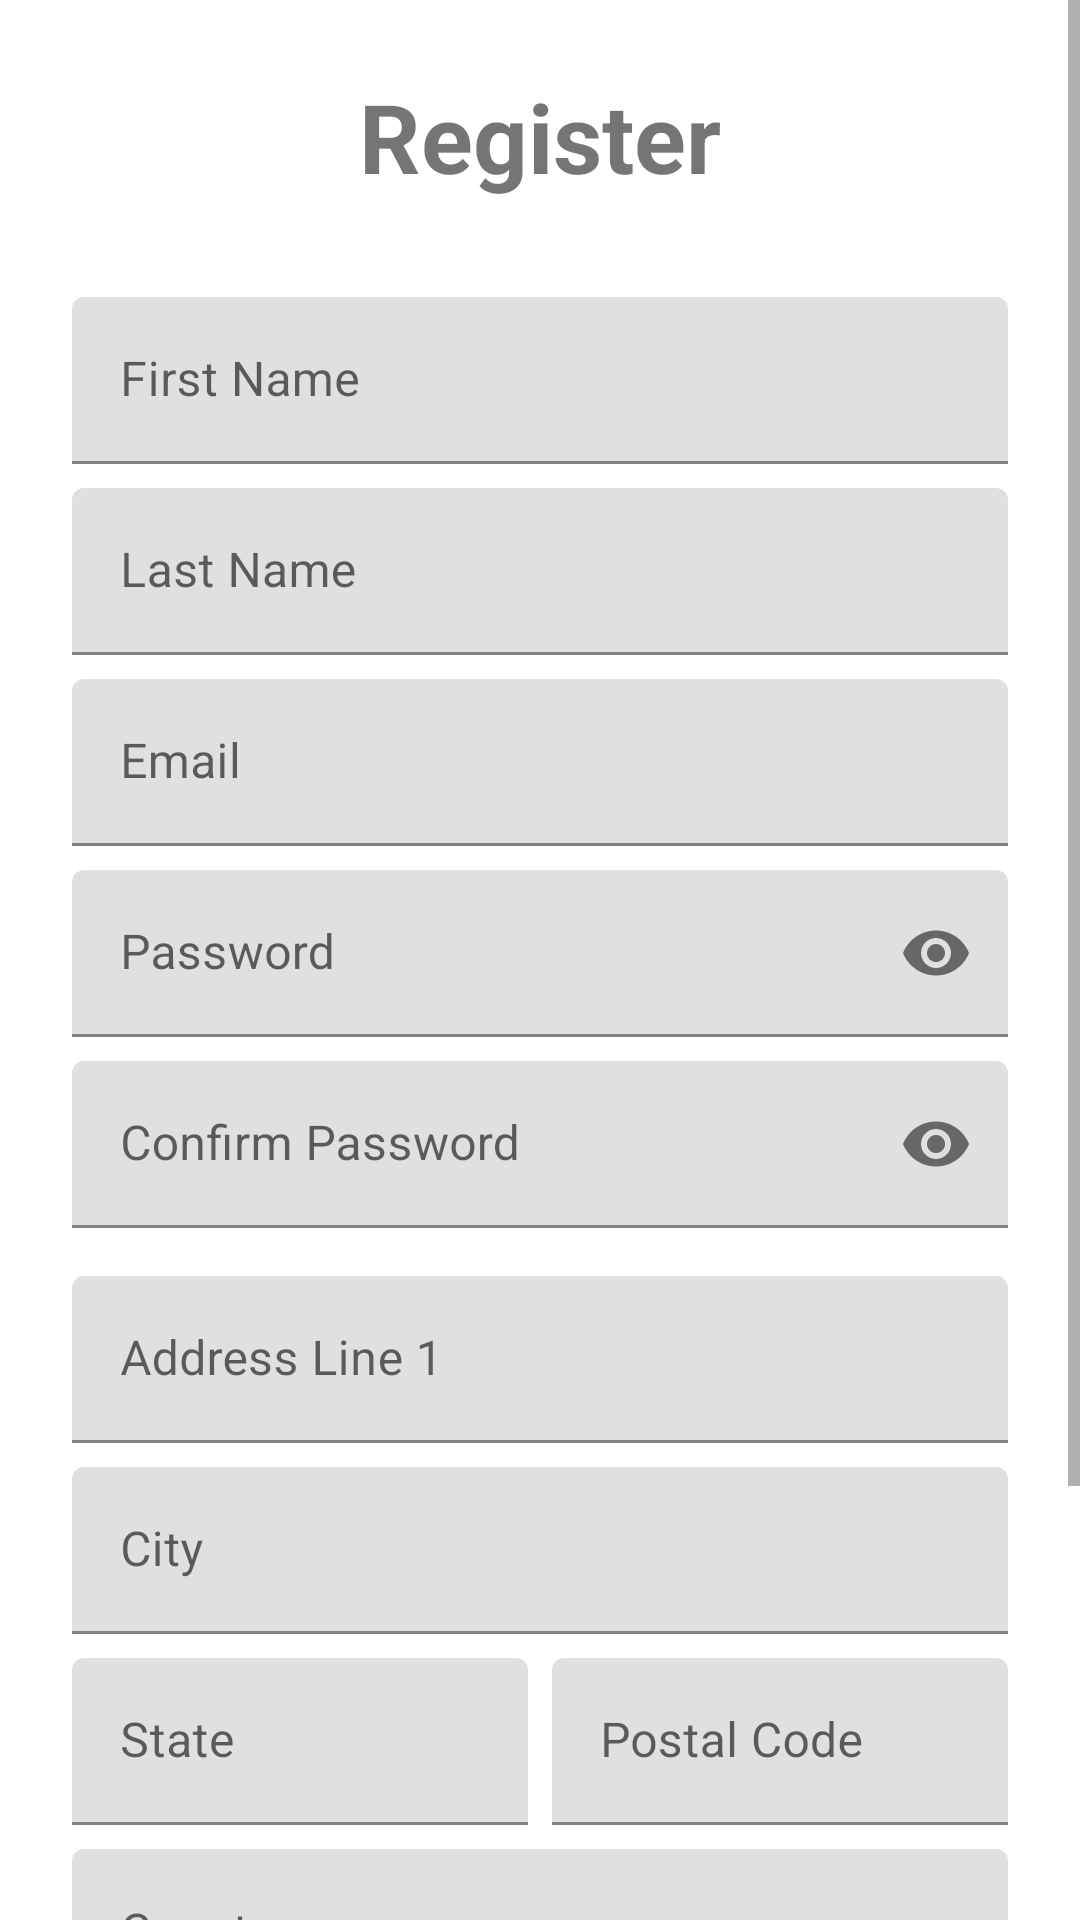

Layout XML and referenced resources for this Android screen:
<!-- AndroidManifest.xml: activity theme Theme.NotesApp -->
<!-- res/layout/activity_register.xml -->
<?xml version="1.0" encoding="utf-8"?>
<ScrollView xmlns:android="http://schemas.android.com/apk/res/android"
    xmlns:app="http://schemas.android.com/apk/res-auto"
    android:layout_width="match_parent"
    android:layout_height="match_parent"
    android:fillViewport="true">

    <androidx.constraintlayout.widget.ConstraintLayout
        android:layout_width="match_parent"
        android:layout_height="wrap_content"
        android:padding="24dp">

        <TextView
            android:id="@+id/tvTitle"
            android:layout_width="wrap_content"
            android:layout_height="wrap_content"
            android:text="@string/register"
            android:textSize="32sp"
            android:textStyle="bold"
            app:layout_constraintEnd_toEndOf="parent"
            app:layout_constraintStart_toStartOf="parent"
            app:layout_constraintTop_toTopOf="parent" />

        <com.google.android.material.textfield.TextInputLayout
            android:id="@+id/tilFirstName"
            android:layout_width="0dp"
            android:layout_height="wrap_content"
            android:layout_marginTop="32dp"
            android:hint="@string/first_name"
            app:layout_constraintEnd_toEndOf="parent"
            app:layout_constraintStart_toStartOf="parent"
            app:layout_constraintTop_toBottomOf="@id/tvTitle">

            <com.google.android.material.textfield.TextInputEditText
                android:id="@+id/etFirstName"
                android:layout_width="match_parent"
                android:layout_height="wrap_content"
                android:inputType="textPersonName" />

        </com.google.android.material.textfield.TextInputLayout>

        <com.google.android.material.textfield.TextInputLayout
            android:id="@+id/tilLastName"
            android:layout_width="0dp"
            android:layout_height="wrap_content"
            android:layout_marginTop="8dp"
            android:hint="@string/last_name"
            app:layout_constraintEnd_toEndOf="parent"
            app:layout_constraintStart_toStartOf="parent"
            app:layout_constraintTop_toBottomOf="@id/tilFirstName">

            <com.google.android.material.textfield.TextInputEditText
                android:id="@+id/etLastName"
                android:layout_width="match_parent"
                android:layout_height="wrap_content"
                android:inputType="textPersonName" />

        </com.google.android.material.textfield.TextInputLayout>

        <com.google.android.material.textfield.TextInputLayout
            android:id="@+id/tilEmail"
            android:layout_width="0dp"
            android:layout_height="wrap_content"
            android:layout_marginTop="8dp"
            android:hint="@string/email"
            app:layout_constraintEnd_toEndOf="parent"
            app:layout_constraintStart_toStartOf="parent"
            app:layout_constraintTop_toBottomOf="@id/tilLastName">

            <com.google.android.material.textfield.TextInputEditText
                android:id="@+id/etEmail"
                android:layout_width="match_parent"
                android:layout_height="wrap_content"
                android:inputType="textEmailAddress" />

        </com.google.android.material.textfield.TextInputLayout>

        <com.google.android.material.textfield.TextInputLayout
            android:id="@+id/tilPassword"
            android:layout_width="0dp"
            android:layout_height="wrap_content"
            android:layout_marginTop="8dp"
            android:hint="@string/password"
            app:endIconMode="password_toggle"
            app:layout_constraintEnd_toEndOf="parent"
            app:layout_constraintStart_toStartOf="parent"
            app:layout_constraintTop_toBottomOf="@id/tilEmail">

            <com.google.android.material.textfield.TextInputEditText
                android:id="@+id/etPassword"
                android:layout_width="match_parent"
                android:layout_height="wrap_content"
                android:inputType="textPassword" />

        </com.google.android.material.textfield.TextInputLayout>

        <com.google.android.material.textfield.TextInputLayout
            android:id="@+id/tilConfirmPassword"
            android:layout_width="0dp"
            android:layout_height="wrap_content"
            android:layout_marginTop="8dp"
            android:hint="@string/confirm_password"
            app:endIconMode="password_toggle"
            app:layout_constraintEnd_toEndOf="parent"
            app:layout_constraintStart_toStartOf="parent"
            app:layout_constraintTop_toBottomOf="@id/tilPassword">

            <com.google.android.material.textfield.TextInputEditText
                android:id="@+id/etConfirmPassword"
                android:layout_width="match_parent"
                android:layout_height="wrap_content"
                android:inputType="textPassword" />

        </com.google.android.material.textfield.TextInputLayout>

        <com.google.android.material.textfield.TextInputLayout
            android:id="@+id/tilAddressLine1"
            android:layout_width="0dp"
            android:layout_height="wrap_content"
            android:layout_marginTop="16dp"
            android:hint="@string/address_line1"
            app:layout_constraintEnd_toEndOf="parent"
            app:layout_constraintStart_toStartOf="parent"
            app:layout_constraintTop_toBottomOf="@id/tilConfirmPassword">

            <com.google.android.material.textfield.TextInputEditText
                android:id="@+id/etAddressLine1"
                android:layout_width="match_parent"
                android:layout_height="wrap_content"
                android:inputType="textPostalAddress" />

        </com.google.android.material.textfield.TextInputLayout>

        <com.google.android.material.textfield.TextInputLayout
            android:id="@+id/tilCity"
            android:layout_width="0dp"
            android:layout_height="wrap_content"
            android:layout_marginTop="8dp"
            android:hint="@string/city"
            app:layout_constraintEnd_toEndOf="parent"
            app:layout_constraintStart_toStartOf="parent"
            app:layout_constraintTop_toBottomOf="@id/tilAddressLine1">

            <com.google.android.material.textfield.TextInputEditText
                android:id="@+id/etCity"
                android:layout_width="match_parent"
                android:layout_height="wrap_content"
                android:inputType="text" />

        </com.google.android.material.textfield.TextInputLayout>

        <com.google.android.material.textfield.TextInputLayout
            android:id="@+id/tilState"
            android:layout_width="0dp"
            android:layout_height="wrap_content"
            android:layout_marginTop="8dp"
            android:hint="@string/state"
            app:layout_constraintEnd_toStartOf="@id/tilPostalCode"
            app:layout_constraintStart_toStartOf="parent"
            app:layout_constraintTop_toBottomOf="@id/tilCity">

            <com.google.android.material.textfield.TextInputEditText
                android:id="@+id/etState"
                android:layout_width="match_parent"
                android:layout_height="wrap_content"
                android:inputType="text" />

        </com.google.android.material.textfield.TextInputLayout>

        <com.google.android.material.textfield.TextInputLayout
            android:id="@+id/tilPostalCode"
            android:layout_width="0dp"
            android:layout_height="wrap_content"
            android:layout_marginStart="8dp"
            android:hint="@string/postal_code"
            app:layout_constraintBaseline_toBaselineOf="@id/tilState"
            app:layout_constraintEnd_toEndOf="parent"
            app:layout_constraintStart_toEndOf="@id/tilState">

            <com.google.android.material.textfield.TextInputEditText
                android:id="@+id/etPostalCode"
                android:layout_width="match_parent"
                android:layout_height="wrap_content"
                android:inputType="textPostalAddress" />

        </com.google.android.material.textfield.TextInputLayout>

        <com.google.android.material.textfield.TextInputLayout
            android:id="@+id/tilCountry"
            android:layout_width="0dp"
            android:layout_height="wrap_content"
            android:layout_marginTop="8dp"
            android:hint="@string/country"
            app:layout_constraintEnd_toEndOf="parent"
            app:layout_constraintStart_toStartOf="parent"
            app:layout_constraintTop_toBottomOf="@id/tilState">

            <com.google.android.material.textfield.TextInputEditText
                android:id="@+id/etCountry"
                android:layout_width="match_parent"
                android:layout_height="wrap_content"
                android:inputType="text" />

        </com.google.android.material.textfield.TextInputLayout>

        <com.google.android.material.button.MaterialButton
            android:id="@+id/btnRegister"
            android:layout_width="0dp"
            android:layout_height="wrap_content"
            android:layout_marginTop="24dp"
            android:text="@string/register"
            android:textSize="16sp"
            app:layout_constraintEnd_toEndOf="parent"
            app:layout_constraintStart_toStartOf="parent"
            app:layout_constraintTop_toBottomOf="@id/tilCountry" />

        <ProgressBar
            android:id="@+id/progressBar"
            android:layout_width="wrap_content"
            android:layout_height="wrap_content"
            android:visibility="gone"
            app:layout_constraintBottom_toBottomOf="@id/btnRegister"
            app:layout_constraintEnd_toEndOf="@id/btnRegister"
            app:layout_constraintStart_toStartOf="@id/btnRegister"
            app:layout_constraintTop_toTopOf="@id/btnRegister" />

        <TextView
            android:id="@+id/tvLogin"
            android:layout_width="wrap_content"
            android:layout_height="wrap_content"
            android:layout_marginTop="16dp"
            android:layout_marginBottom="24dp"
            android:text="@string/already_have_account"
            android:textColor="?attr/colorPrimary"
            app:layout_constraintBottom_toBottomOf="parent"
            app:layout_constraintEnd_toEndOf="parent"
            app:layout_constraintStart_toStartOf="parent"
            app:layout_constraintTop_toBottomOf="@id/btnRegister" />

    </androidx.constraintlayout.widget.ConstraintLayout>

</ScrollView>
<!-- resources referenced by this layout -->
<resources>
  <string name="address_line1">Address Line 1</string>
  <string name="already_have_account">Already have an account? Login</string>
  <string name="city">City</string>
  <string name="confirm_password">Confirm Password</string>
  <string name="country">Country</string>
  <string name="email">Email</string>
  <string name="first_name">First Name</string>
  <string name="last_name">Last Name</string>
  <string name="password">Password</string>
  <string name="postal_code">Postal Code</string>
  <string name="register">Register</string>
  <string name="state">State</string>
  <style name="Theme.NotesApp" parent="Theme.MaterialComponents.DayNight.NoActionBar">
          
          <item name="colorPrimary">@color/purple_500</item>
          <item name="colorPrimaryVariant">@color/purple_700</item>
          <item name="colorOnPrimary">@color/white</item>
          
          
          <item name="colorSecondary">@color/teal_200</item>
          <item name="colorSecondaryVariant">@color/teal_700</item>
          <item name="colorOnSecondary">@color/black</item>
          
          
          <item name="android:statusBarColor">?attr/colorPrimaryVariant</item>
      </style>
  <color name="purple_500">#FF6200EE</color>
  <color name="purple_700">#FF3700B3</color>
  <color name="white">#FFFFFFFF</color>
  <color name="teal_200">#FF03DAC5</color>
  <color name="teal_700">#FF018786</color>
  <color name="black">#FF000000</color>
</resources>
